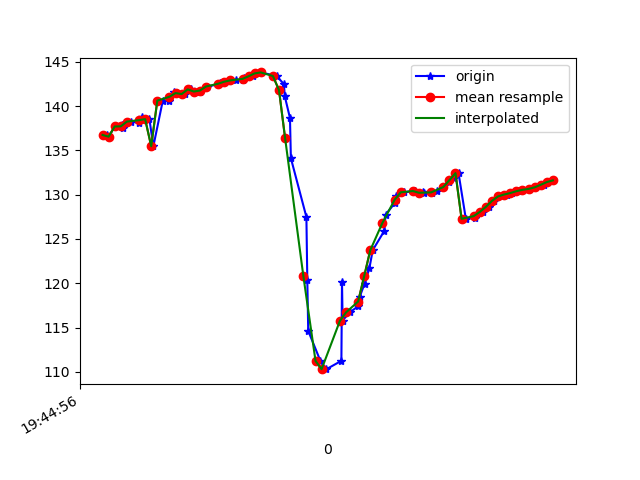

Source data for this figure (header and first rows):
1617738296756, 433933382486416, 136.74422, 20.81558, -12.614947
1617738296760, 433933401717186, 136.5, 20.72, -12.31
1617738296780, 433933420947956, 137.7, 21.58, -13.26
1617738296805, 433933440178726, 137.9, 21.55, -13.42
1617738296808, 433933459409496, 137.6, 22.04, -12.83
1617738296835, 433933478640266, 138.3, 22.1, -13.51
1617738296861, 433933497871036, 138.1, 22.61, -12.79
1617738296869, 433933517101806, 138.7, 22.62, -13.75
1617738296894, 433933536332576, 138.5, 22.69, -13.24
1617738296907, 433933555563346, 135.5, 20.15, -10.63
1617738296938, 433933574794116, 140.6, 23.23, -13.77
1617738296960, 433933594024886, 140.5, 23.59, -13.2
1617738296975, 433933613255656, 141.6, 23.84, -14.08
1617738296983, 433933632486426, 141.5, 23.63, -14.04
1617738297012, 433933651717196, 141.4, 24.09, -13.52
1617738297031, 433933670947966, 141.9, 23.96, -14.3
1617738297059, 433933690178736, 141.6, 23.93, -14.2
1617738297061, 433933709409506, 141.8, 24.69, -13.72
1617738297083, 433933728640276, 142.2, 24.63, -14.56
1617738297122, 433933747871046, 142.5, 24.61, -14.76
1617738297126, 433933767101816, 142.6, 24.82, -14.59
1617738297142, 433933786332586, 142.7, 24.94, -14.48
1617738297157, 433933805563356, 142.8, 25.13, -14.26
1617738297178, 433933824794126, 142.9, 25.42, -13.91
1617738297203, 433933844024896, 143, 25.9, -13.35
1617738297206, 433933863255666, 143.1, 26.7, -12.53
1617738297235, 433933882486436, 143.4, 27.9, -11.33
1617738297253, 433933901717206, 143.7, 29.53, -9.608
1617738297261, 433933920947976, 143.8, 31.37, -7.036
1617738297312, 433933940178746, 143.4, 33.05, -3.463
1617738297336, 433933959409516, 142.5, 34.64, 1.019
1617738297339, 433933978640286, 141.1, 36.54, 6.379
1617738297356, 433933997871056, 138.7, 39.12, 13.01
1617738297359, 433934017101826, 134.1, 42.33, 21.57
1617738297410, 433934036332596, 127.5, 45.51, 31.82
1617738297413, 433934055563366, 120.3, 47.42, 42.02
1617738297416, 433934074794136, 114.6, 47.62, 50.36
1617738297456, 433934094024906, 111.2, 46.92, 56.45
1617738297476, 433934113255676, 110.3, 45.73, 60.25
1617738297525, 433934132486446, 111.2, 44.38, 61.94
1617738297527, 433934151717216, 120.2, 45.98, 58.96
1617738297529, 433934170947986, 115.8, 42.49, 61.59
1617738297552, 433934190178756, 116.7, 42.03, 60.28
1617738297581, 433934209409526, 117.4, 41.76, 58.35
1617738297585, 433934228640296, 118.5, 41.46, 55.54
1617738297601, 433934247871066, 119.9, 40.88, 51.95
1617738297617, 433934267101836, 121.7, 39.96, 47.76
1617738297628, 433934286332606, 123.7, 38.58, 42.82
1617738297666, 433934305563376, 125.9, 36.58, 37.39
1617738297670, 433934324794146, 127.7, 34.11, 31.88
1617738297700, 433934344024916, 129, 31.51, 26.4
1617738297703, 433934363255686, 129.8, 29.08, 20.97
1617738297731, 433934382486456, 130.3, 26.91, 15.66
1617738297764, 433934401717226, 130.4, 25.08, 10.64
1617738297767, 433934420947996, 130.4, 23.4, 5.912
1617738297793, 433934440178766, 130.3, 21.89, 1.507
1617738297796, 433934459409536, 130.2, 20.92, -2.609
1617738297822, 433934478640306, 130.1, 20.79, -6.338
1617738297839, 433934497871076, 130.4, 21.42, -9.662
1617738297860, 433934517101846, 130.9, 22.14, -12.62
1617738297880, 433934536332616, 131.4, 22.54, -15.13
... 18 more rows
